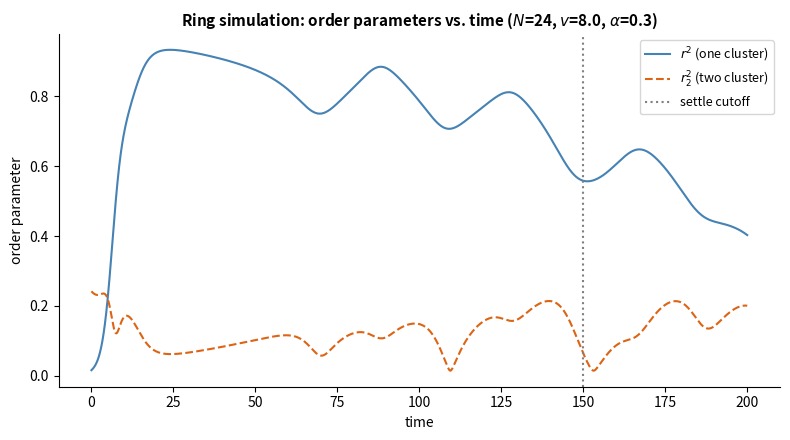
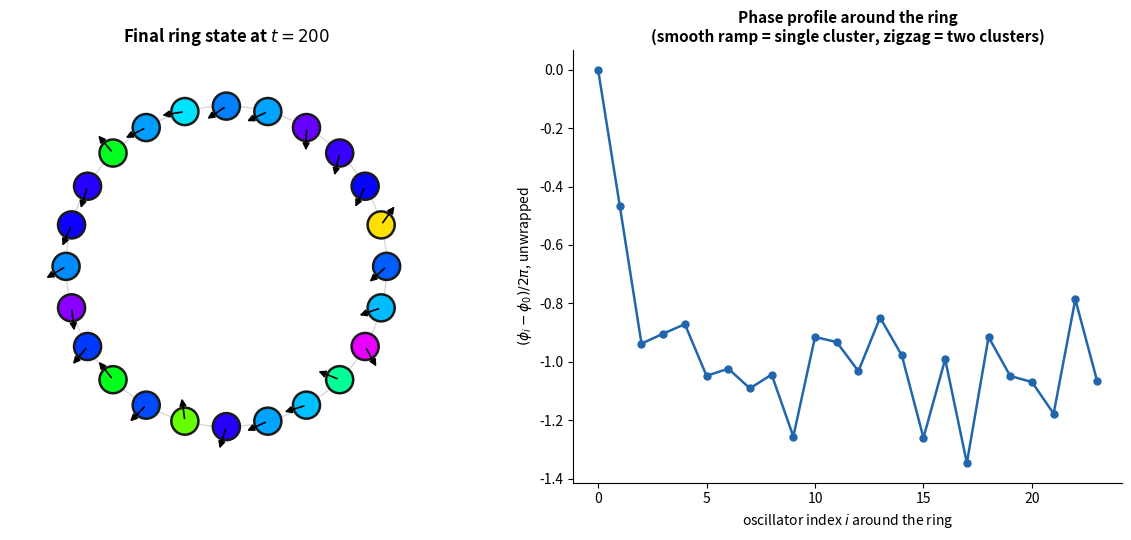

Reproduce these figures in Python, in order.
import numpy as np
import matplotlib.pyplot as plt

# ── Real-time(-integrated) ring simulation ──────────────────────────────
# This actually integrates the delayed, adaptive Kuramoto model on a 1D
# ring (Timms & English, 2014), rather than drawing an idealized standing
# wave by hand. Oscillators sit at fixed positions around the ring, the
# delay between any pair depends on how far apart they are on the ring,
# tau_ij = d_ij / v, and the coupling K_ij evolves under the same
# Hebbian-like rule used in the unstructured (Niyogi & English) model.
#
#   dtheta_i/dt = omega_i + (1/N) sum_j K_ij sin[theta_j(t-tau_ij) - theta_i(t)]
#   dK_ij/dt    = eps * (alpha*cos[theta_i(t) - theta_j(t-tau_ij)] - K_ij)
#
# The ring geometry only changes what tau_ij is; everything else is the
# same delayed-Hebbian machinery as sweep_multiseed_delay.py.

# ── Parameters ────────────────────────────────────────────────────────
N       = 24      # oscillators on the ring (kept small so the snapshot stays legible)
sigma   = 0.1      # std of natural frequency distribution
dt      = 0.05
T       = 4000     # total integration steps
settle  = 3000     # discard before this step when averaging order parameters
K0      = 0.75     # initial coupling (all pairs)
eps     = 0.05     # learning rate for K_ij
alpha   = 0.3      # learning enhancement (try larger alpha for two-cluster states)
v       = 8.0       # conduction velocity in ring-units/time-unit (smaller v = longer delays)
seed    = 42

rng = np.random.default_rng(seed)

# ── Ring geometry and the pairwise delay matrix ─────────────────────────
idx = np.arange(N)
dist = np.abs(idx[:, None] - idx[None, :])
dist = np.minimum(dist, N - dist).astype(float)     # periodic (shortest-way-around) distance
tau = dist / v
delay_steps = np.round(tau / dt).astype(int)
max_delay = delay_steps.max()
buffer_len = max_delay + 1

print(f"Ring of N={N}: max pairwise delay = {tau.max():.3f} time units "
      f"({max_delay} steps), v={v}")

# ── Initial conditions ──────────────────────────────────────────────────
omega = rng.normal(0, sigma, N)
theta = rng.uniform(0, 2 * np.pi, N)
K = np.full((N, N), K0)
np.fill_diagonal(K, 0)

# History buffer, seeded by free-running (uncoupled) backward extrapolation
# so the delayed terms are well-defined from step 0.
buffer = np.zeros((buffer_len, N))
for k in range(buffer_len):
    t_past = (k - buffer_len) * dt
    buffer[k] = theta + omega * t_past

theta_history = np.zeros((T, N))
r_history = np.zeros(T)
r2_history = np.zeros(T)

col_idx = np.arange(N)[None, :]   # broadcasts over the N columns

# ── Integrate ────────────────────────────────────────────────────────────
for t in range(T):
    slot = t % buffer_len

    # theta_delayed[i, j] = theta_j(t - tau_ij), gathered per (i, j) pair
    # since every pair has its own delay set by ring distance
    row_idx = (slot - delay_steps) % buffer_len          # shape (N, N)
    theta_delayed = buffer[row_idx, col_idx]              # shape (N, N)

    diff_delayed = theta[:, None] - theta_delayed          # theta_i(t) - theta_j(t-tau_ij)

    coupling = (K / N) * np.sin(-diff_delayed)
    dtheta = omega + coupling.sum(axis=1)

    dK = eps * (alpha * np.cos(diff_delayed) - K)
    np.fill_diagonal(dK, 0)

    buffer[slot] = theta.copy()   # store CURRENT theta for later lookups

    theta = theta + dt * dtheta
    K = K + dt * dK

    theta_history[t] = theta
    z1 = np.mean(np.exp(1j * theta))
    z2 = np.mean(np.exp(2j * theta))
    r_history[t] = np.abs(z1) ** 2
    r2_history[t] = np.abs(z2 - z1 ** 2)

print(f"<r^2>  over settle window = {r_history[settle:].mean():.3f}")
print(f"<r2^2> over settle window = {r2_history[settle:].mean():.3f}")

np.savez("ring_simulation.npz", theta_history=theta_history,
         r_history=r_history, r2_history=r2_history,
         omega=omega, tau=tau, N=N, dt=dt)

# ── Figure 1: order parameters over time ────────────────────────────────
fig1, ax1 = plt.subplots(figsize=(8, 4.5))
t_axis = np.arange(T) * dt
ax1.plot(t_axis, r_history, color='steelblue', lw=1.5, label=r'$r^2$ (one cluster)')
ax1.plot(t_axis, r2_history, color='#DC6414', lw=1.5, linestyle='--', label=r'$r_2^2$ (two cluster)')
ax1.axvline(settle * dt, color='gray', linestyle=':', label='settle cutoff')
ax1.set_xlabel('time')
ax1.set_ylabel('order parameter')
ax1.set_title(f'Ring simulation: order parameters vs. time ($N$={N}, $v$={v}, $\\alpha$={alpha})',
              fontsize=11, fontweight='bold')
ax1.legend(fontsize=9)
ax1.spines['top'].set_visible(False)
ax1.spines['right'].set_visible(False)
plt.tight_layout()
plt.savefig('ring_simulation_order_params.png', dpi=150, bbox_inches='tight')
print("Saved ring_simulation_order_params.png")

# ── Figure 2: final snapshot on the ring, colored by actual phase ──────
final_theta = theta_history[-1] % (2 * np.pi)
angle = 2 * np.pi * idx / N
x, y = np.cos(angle), np.sin(angle)

fig2, (ax2, ax3) = plt.subplots(1, 2, figsize=(12, 5.5))

theta_full = np.linspace(0, 2 * np.pi, 200)
ax2.plot(np.cos(theta_full), np.sin(theta_full), color='0.85', lw=1, zorder=0)
cmap = plt.cm.hsv
colors = cmap(final_theta / (2 * np.pi))
ax2.scatter(x, y, s=380, c=colors, edgecolors='#1a1a1a', linewidths=1.8, zorder=3)
for xi, yi, ph in zip(x, y, final_theta):
    dx, dy = 0.16 * np.cos(ph), 0.16 * np.sin(ph)
    ax2.annotate('', xy=(xi + dx, yi + dy), xytext=(xi, yi),
                 arrowprops=dict(arrowstyle='-|>', color='black', lw=1.2), zorder=4)
ax2.set_xlim(-1.35, 1.35)
ax2.set_ylim(-1.35, 1.35)
ax2.set_aspect('equal')
ax2.axis('off')
ax2.set_title(f'Final ring state at $t={T*dt:.0f}$', fontsize=12, fontweight='bold')

# unwrap the phase pattern around the ring (relative to oscillator 0)
# to see whether a smooth ramp (integer mode) or a two-cluster zigzag
# (half-integer mode) emerged
rel_phase = np.unwrap(final_theta - final_theta[0])
ax3.plot(idx, rel_phase / (2 * np.pi), 'o-', color='#2166AC', lw=1.8, markersize=5)
ax3.set_xlabel('oscillator index $i$ around the ring')
ax3.set_ylabel(r'$(\phi_i - \phi_0)/2\pi$, unwrapped')
ax3.set_title('Phase profile around the ring\n(smooth ramp = single cluster, zigzag = two clusters)',
              fontsize=11, fontweight='bold')
ax3.spines['top'].set_visible(False)
ax3.spines['right'].set_visible(False)

plt.tight_layout()
plt.savefig('ring_simulation_snapshot.png', dpi=150, bbox_inches='tight')
print("Saved ring_simulation_snapshot.png")
print("Done.")
